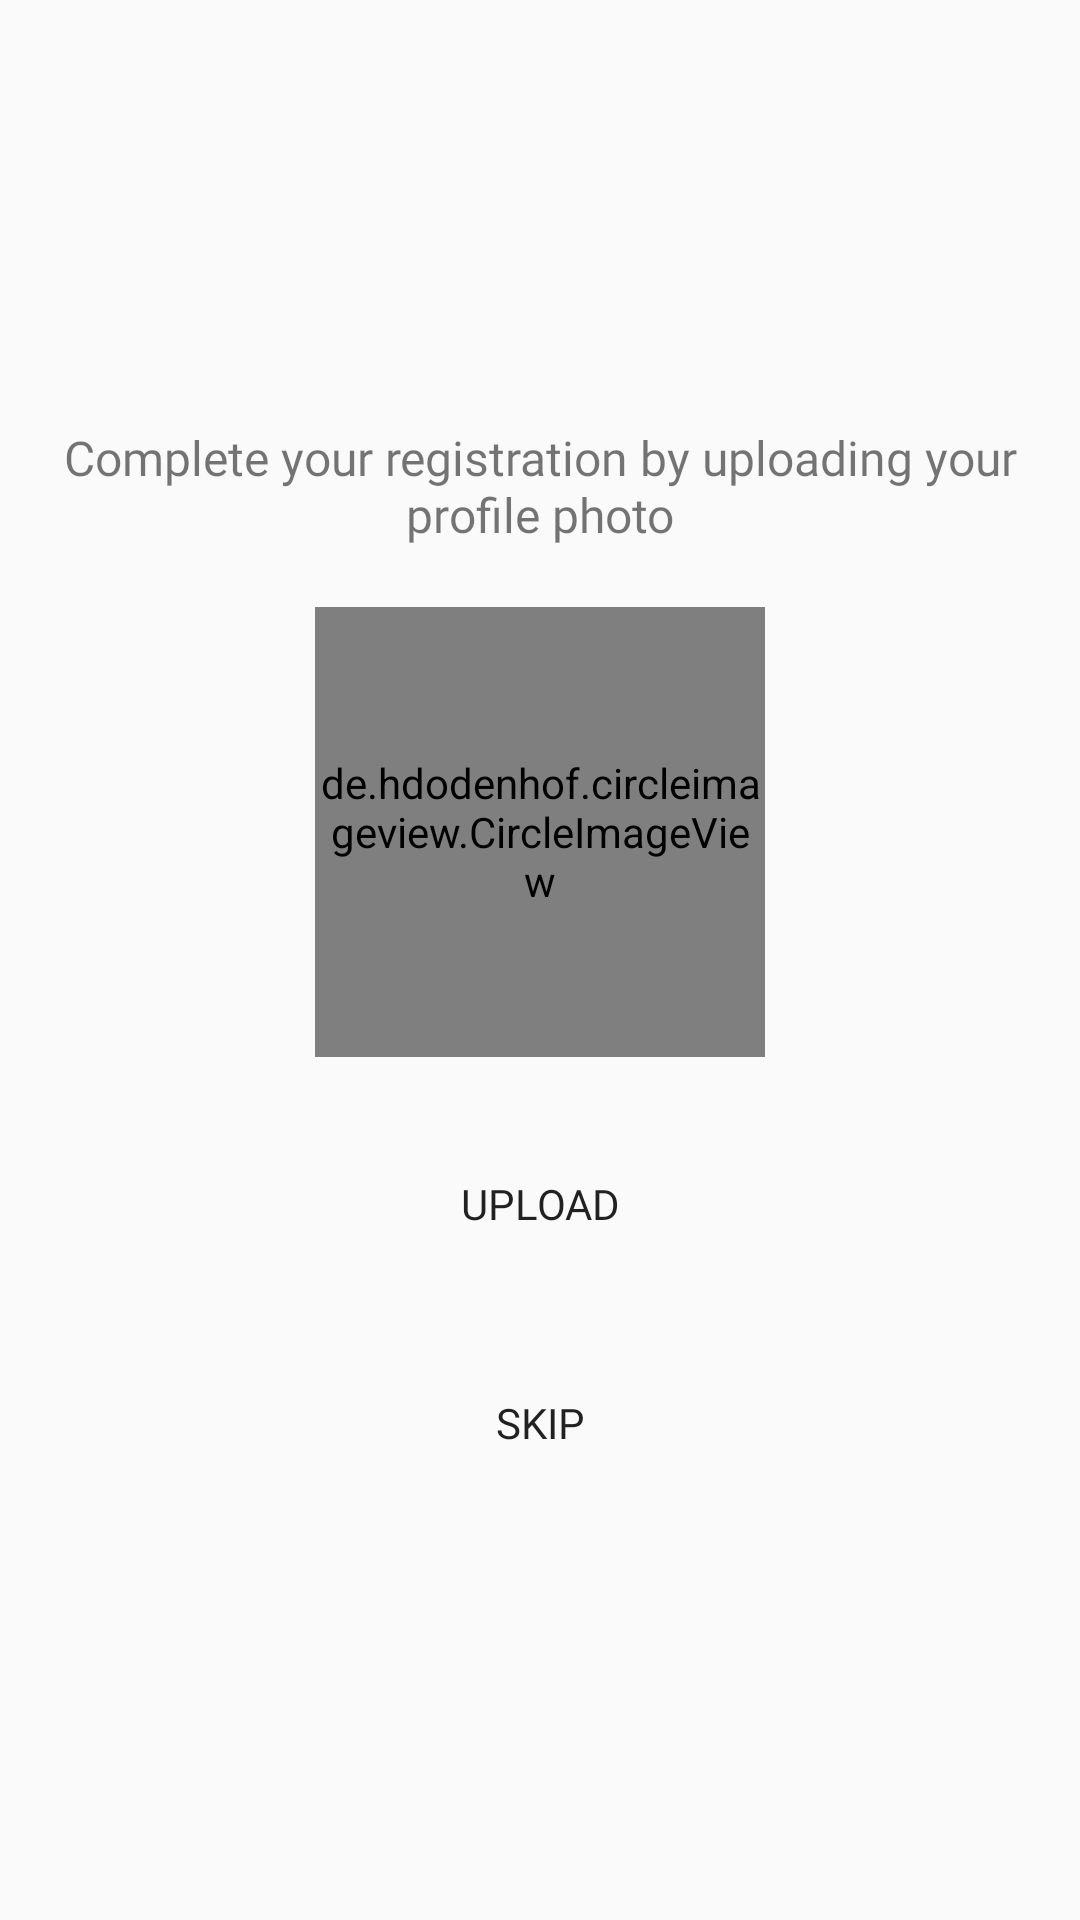

This screen was rendered from an Android layout file. Write that file and the resources it references.
<!-- AndroidManifest.xml: application theme AppTheme -->
<!-- res/layout/profile_pic_upload_fragment.xml -->
<?xml version="1.0" encoding="utf-8"?>
<RelativeLayout
    xmlns:android="http://schemas.android.com/apk/res/android"
    android:layout_width="match_parent"
    android:layout_height="match_parent">
    <LinearLayout
        android:layout_width="match_parent"
        android:layout_centerInParent="true"
        android:gravity="center_horizontal"
        android:orientation="vertical"
        android:layout_height="wrap_content">
        <TextView
            android:layout_width="wrap_content"
            android:textAlignment="center"
            android:textColor="@color/Black"
            android:layout_marginBottom="20dp"
            android:layout_marginLeft="20dp"
            android:layout_marginRight="20dp"
            android:fontFamily="@font/poppins_regular"
            android:textSize="16dp"
            android:text="Complete your registration by uploading your profile photo"
            android:layout_height="wrap_content">

        </TextView>
        <de.hdodenhof.circleimageview.CircleImageView
            android:layout_width="150dp"
            android:layout_gravity="center_horizontal"
            android:src="@drawable/account_circle"
            android:layout_height="150dp">
        </de.hdodenhof.circleimageview.CircleImageView>
        <Button
            android:layout_width="150dp"
            android:layout_marginTop="25dp"
            android:text="Upload"
            android:id="@+id/btnupload"
            android:textAllCaps="true"
            android:fontFamily="@font/poppins_regular"
            android:textColor="@color/White"
            android:layout_gravity="center_horizontal"
            android:background="@drawable/rounded_corner_edittext"
            android:layout_height="wrap_content">

        </Button>
        <Button
            android:layout_width="wrap_content"
            android:layout_marginTop="25dp"
            android:text="Skip"
            android:id="@+id/skip"
            android:layout_alignParentRight="true"
            android:textAllCaps="true"
            android:fontFamily="@font/poppins_bold"
            android:textColor="@color/Black"
            android:layout_gravity="center_horizontal"
            android:background="@android:color/transparent"
            android:layout_height="wrap_content">

        </Button>

    </LinearLayout>
</RelativeLayout>
<!-- resources referenced by this layout -->
<resources>
  <!-- drawable account_circle (drawable) -->
  <vector xmlns:android="http://schemas.android.com/apk/res/android"
      android:height="24dp"
      android:width="24dp"
      android:viewportWidth="24"
      android:viewportHeight="24">
      <path android:fillColor="#C8AB58" android:pathData="M12,19.2C9.5,19.2 7.29,17.92 6,16C6.03,14 10,12.9 12,12.9C14,12.9 17.97,14 18,16C16.71,17.92 14.5,19.2 12,19.2M12,5A3,3 0 0,1 15,8A3,3 0 0,1 12,11A3,3 0 0,1 9,8A3,3 0 0,1 12,5M12,2A10,10 0 0,0 2,12A10,10 0 0,0 12,22A10,10 0 0,0 22,12C22,6.47 17.5,2 12,2Z" />
  </vector>
  <style name="AppTheme" parent="Theme.AppCompat.Light.DarkActionBar">
          
          <item name="colorPrimary">@color/colorPrimary</item>
          <item name="colorPrimaryDark">@color/colorPrimaryDark</item>
          <item name="windowActionBar">false</item>
          <item name="colorAccent">@color/colorAccent</item>
          <item name="windowNoTitle">true</item>
          <item name="android:statusBarColor">@color/themeColor</item>
          <item name="otpViewStyle">@style/OtpWidget.OtpView</item>
      </style>
  <color name="colorPrimary">#6200EE</color>
  <color name="colorPrimaryDark">#3700B3</color>
  <color name="colorAccent">#ED3237</color>
  <color name="themeColor">#ED3237</color>
  <style name="OtpWidget.OtpView" parent="Widget.AppCompat.EditText">
          <item name="android:background">@null</item>
          <item name="android:minHeight">0dp</item>
          <item name="android:maxLines">1</item>
      </style>
</resources>
